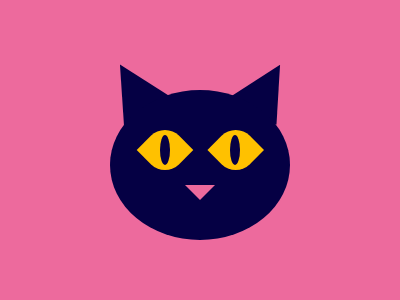

Reproduce this picture with HTML and CSS.

<p a><p a b><p c><p d><p e><p f>
<style>
  &{
    background:#ED6A9D;
  }
  *{
    margin:0;
    position:fixed;
  }
  [a]{
    border-left:32px solid#0000;
    border-right:24px solid#0000;
    border-bottom:55px solid#050044;
    transform:rotate(-34deg);
    margin:62 104;
  }
  [b]{
    transform:rotate(27deg);
    margin:60 236;
  }
  [c]{
    width:180;
    height:150;
    background:#050044;
    border-radius:50%;
    margin:90 110;
  }
  [d]{
    width:40;
    height:40;
    border-radius:50% 0;
    background:#FFC100;
    transform:rotate(45deg);
    margin:130 145;
    box-shadow:50px -50px#FFC100;
  }
  [e]{
    width:10;
    height:30;
    border-radius:50%;
    background:#050044;
    margin:135 160;
    box-shadow:70px 0#050044;
  }
  [f]{
    border-left:15px solid#0000;
    border-right:15px solid#0000;
    border-top:15px solid#ED6A9D;
    margin:185;
  }
</style>